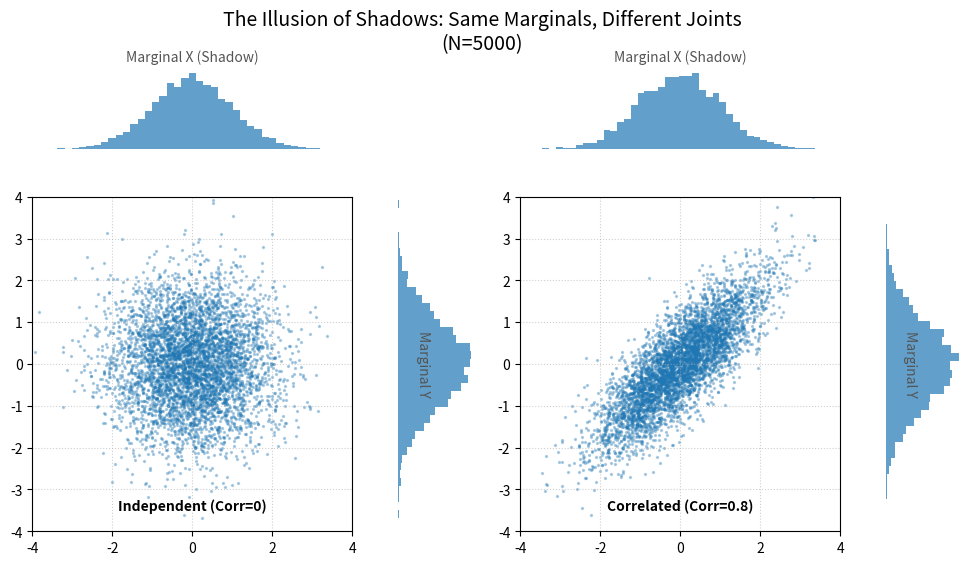

This chart was generated by the following Python code:
"""
文件名: marginal_shadow_experiment.py
功能: 模拟联合分布到边际分布的“投影”过程，演示相关性是如何在边际化中丢失的。

【这是什么？】
这段代码通过生成两组随机数据（一组独立，一组高度相关），展示了“联合分布”与“边际分布”的关系。
它直观地演示了核心数学概念：边际分布仅仅是联合分布在某个坐标轴上的“影子”或“投影”。
你将看到，即使两组数据的内部结构（联合分布）天差地别，它们的影子（边际分布）却可以完全一样。

【怎么用？】
直接运行即可。
程序会弹出一个对比图：
1. 左边是两个独立的变量。
2. 右边是两个高度纠缠（相关）的变量。
请注意观察：虽然中间的散点图形状完全不同，但上方和右侧的直方图（影子）是否惊人地相似？
"""

import numpy as np
import matplotlib.pyplot as plt
from matplotlib.gridspec import GridSpec

# --- 可调整参数配置区 ---
# 样本数量：样本越多，直方图越接近理论的光滑曲线
N_SAMPLES = 5000  

# 相关系数：控制右侧图中 X 和 Y 的纠缠程度 (范围 -1 到 1)
# 尝试改为 0.9 (极度正相关) 或 -0.8 (负相关) 看看影子的变化
CORRELATION = 0.8  

# 直方图的柱子数量：决定了“影子”的精细程度
BIN_COUNT = 40    

# 随机种子：保证每次运行结果一致（可以注释掉以获得随机结果）
np.random.seed(42) 

def generate_data(corr_coeff, n):
    """
    生成二元正态分布数据。
    这里对应数学上的：从联合密度函数 f(x,y) 中进行采样。
    """
    mean = [0, 0] # X和Y的均值都是0
    # 协方差矩阵：对角线是方差(1)，非对角线是协方差(即相关系数，因为方差为1)
    cov = [[1, corr_coeff], 
           [corr_coeff, 1]] 
    return np.random.multivariate_normal(mean, cov, n)

def plot_joint_marginal(ax_main, ax_top, ax_right, data, title):
    """
    绘制联合分布（散点）和边际分布（直方图）
    """
    x, y = data[:, 0], data[:, 1]
    
    # 1. 绘制中心散点图 -> 对应“联合分布”
    # 每一个点代表一次实验结果 (x, y)，所有点的集合构成了联合分布的形状
    ax_main.scatter(x, y, alpha=0.3, s=2, color='#1F77B4')
    ax_main.set_xlim(-4, 4)
    ax_main.set_ylim(-4, 4)
    ax_main.text(0, -3.5, title, ha='center', fontweight='bold')
    ax_main.grid(True, linestyle=':', alpha=0.6)

    # 2. 绘制上方直方图 -> 对应 X 的“边际分布”
    # 数学含义：这就是对 Y 进行“积分”或“求和”的过程。
    # 我们不再关心 Y 具体是多少，只是把所有落在 X 区间内的点堆起来。
    ax_top.hist(x, bins=BIN_COUNT, color='#1F77B4', alpha=0.7, density=True)
    ax_top.set_xlim(-4, 4)
    ax_top.axis('off') # 隐藏坐标轴，更像“影子”
    ax_top.set_title("Marginal X (Shadow)", fontsize=10, color='#555555')

    # 3. 绘制右侧直方图 -> 对应 Y 的“边际分布”
    # 数学含义：同理，这是对 X 进行“积分”的过程。
    # orientation='horizontal' 让直方图横过来，模拟光照到右墙上的影子。
    ax_right.hist(y, bins=BIN_COUNT, orientation='horizontal', color='#1F77B4', alpha=0.7, density=True)
    ax_right.set_ylim(-4, 4)
    ax_right.axis('off')
    ax_right.text(0.1, 0, "Marginal Y", rotation=270, va='center', fontsize=10, color='#555555')

def run_experiment():
    # 生成两组数据
    # 第一组：独立 (相关系数 = 0)
    data_independent = generate_data(0, N_SAMPLES)
    # 第二组：相关 (相关系数 = CORRELATION)
    data_correlated = generate_data(CORRELATION, N_SAMPLES)

    # 设置画布布局
    fig = plt.figure(figsize=(12, 6))
    
    # 使用 GridSpec 将画布分为左右两部分，每部分再细分为中间、上、右
    gs = GridSpec(4, 8, figure=fig, wspace=0.6, hspace=0.6)

    # --- 左图：独立情况 ---
    ax_joint_1 = fig.add_subplot(gs[1:4, 0:3])
    ax_marg_x_1 = fig.add_subplot(gs[0, 0:3], sharex=ax_joint_1)
    ax_marg_y_1 = fig.add_subplot(gs[1:4, 3], sharey=ax_joint_1)
    
    plot_joint_marginal(ax_joint_1, ax_marg_x_1, ax_marg_y_1, 
                        data_independent, f"Independent (Corr=0)")

    # --- 右图：相关情况 ---
    ax_joint_2 = fig.add_subplot(gs[1:4, 4:7])
    ax_marg_x_2 = fig.add_subplot(gs[0, 4:7], sharex=ax_joint_2)
    ax_marg_y_2 = fig.add_subplot(gs[1:4, 7], sharey=ax_joint_2)

    plot_joint_marginal(ax_joint_2, ax_marg_x_2, ax_marg_y_2, 
                        data_correlated, f"Correlated (Corr={CORRELATION})")

    plt.suptitle(f"The Illusion of Shadows: Same Marginals, Different Joints\n(N={N_SAMPLES})", fontsize=14)
    plt.show()

if __name__ == "__main__":
    run_experiment()
